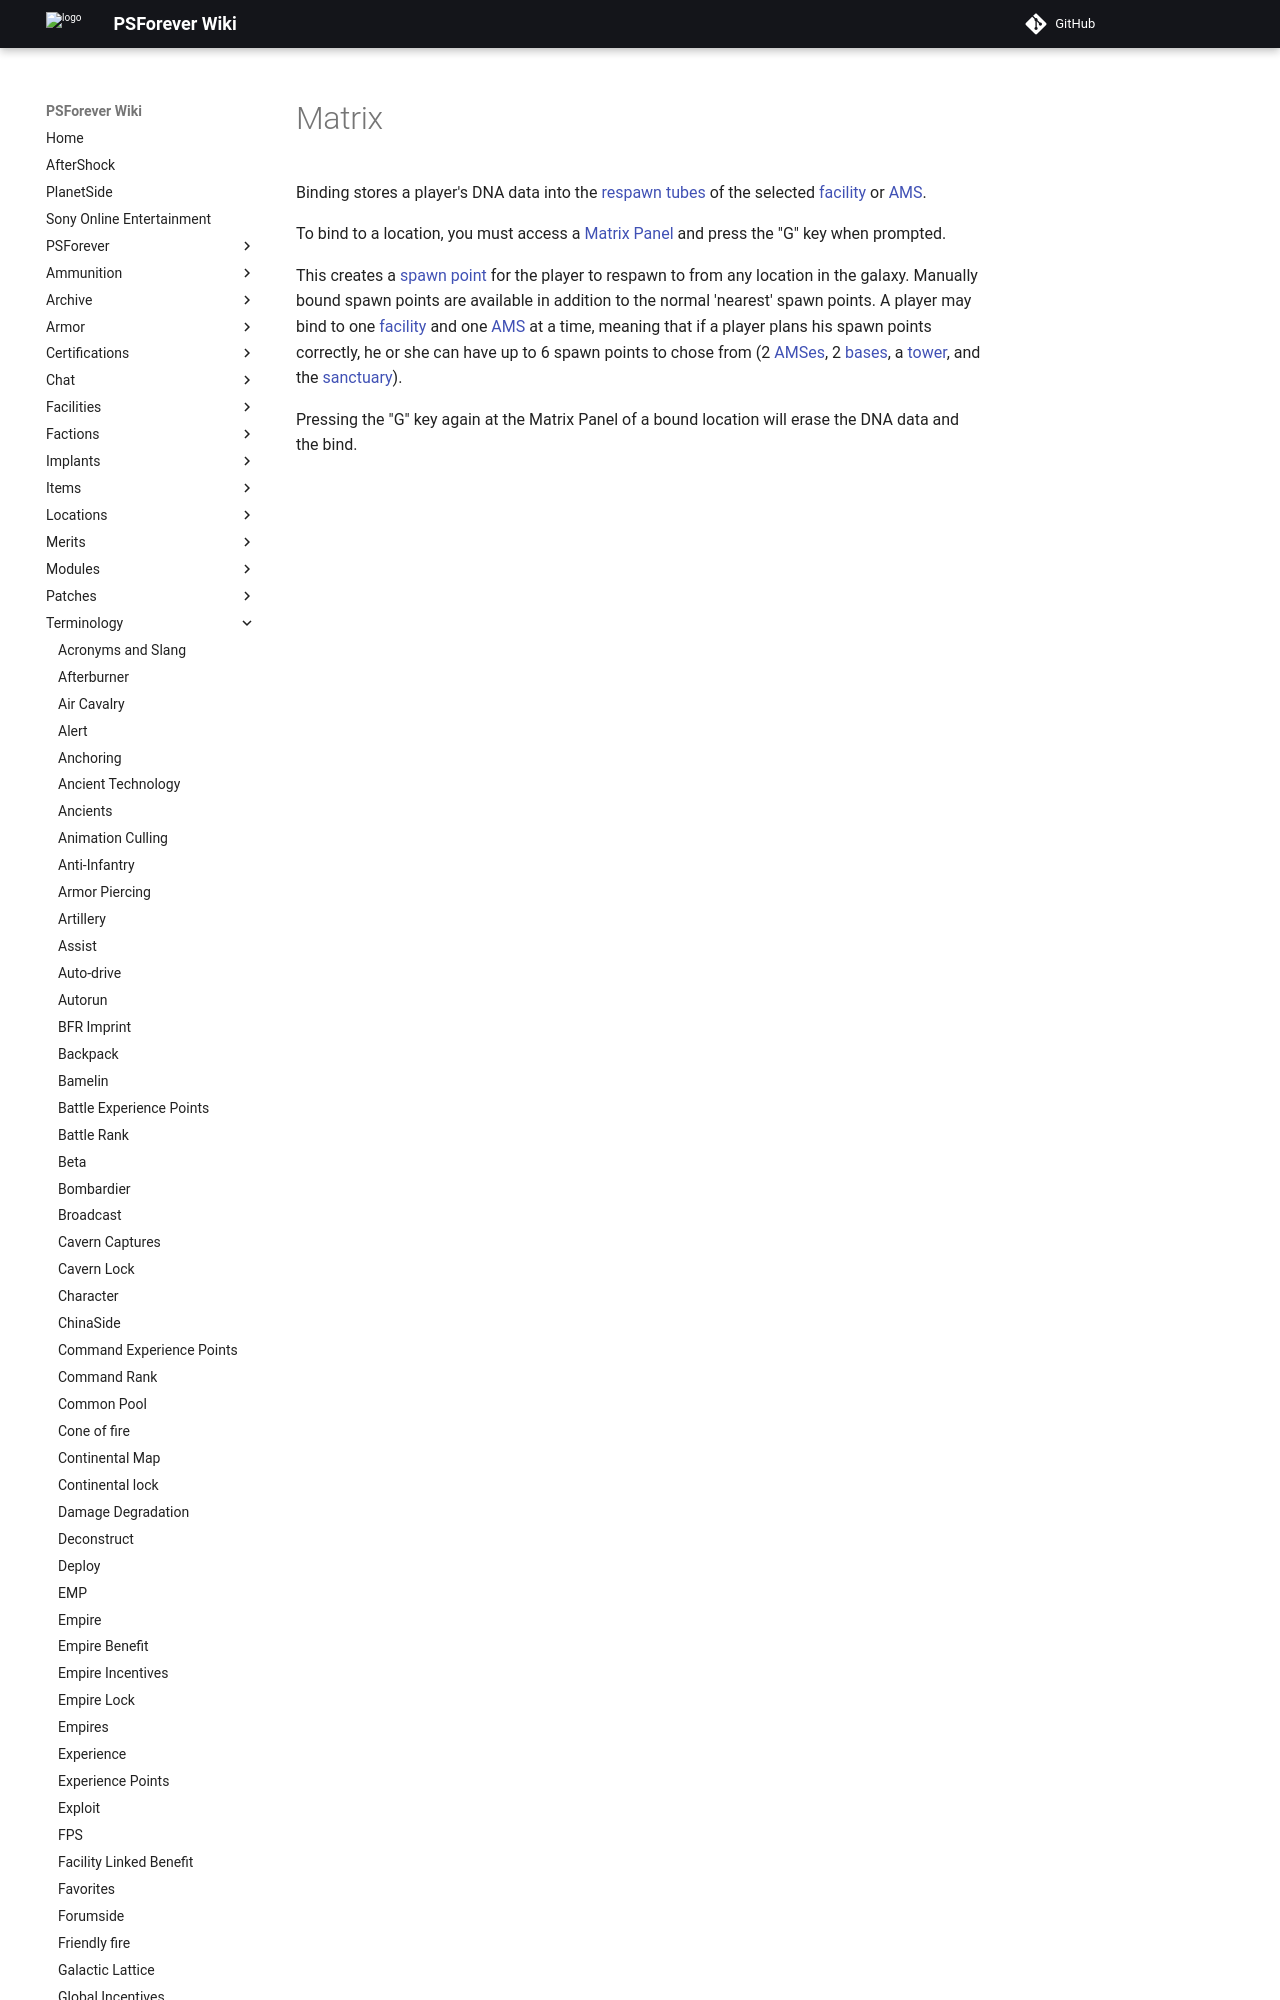

repository: psforever/wiki · page: terminology/Matrix/index.html · generator: mkdocs

# Matrix

Binding stores a player's DNA data into the
[respawn tubes](../items/Respawn_Tube.md) of the selected
[facility](../locations/Facilities.md) or
[AMS](../vehicles/Advanced_Mobile_Station.md).

To bind to a location, you must access a
[Matrix Panel](../items/Matrix_Panel.md) and press the "G" key when prompted.
